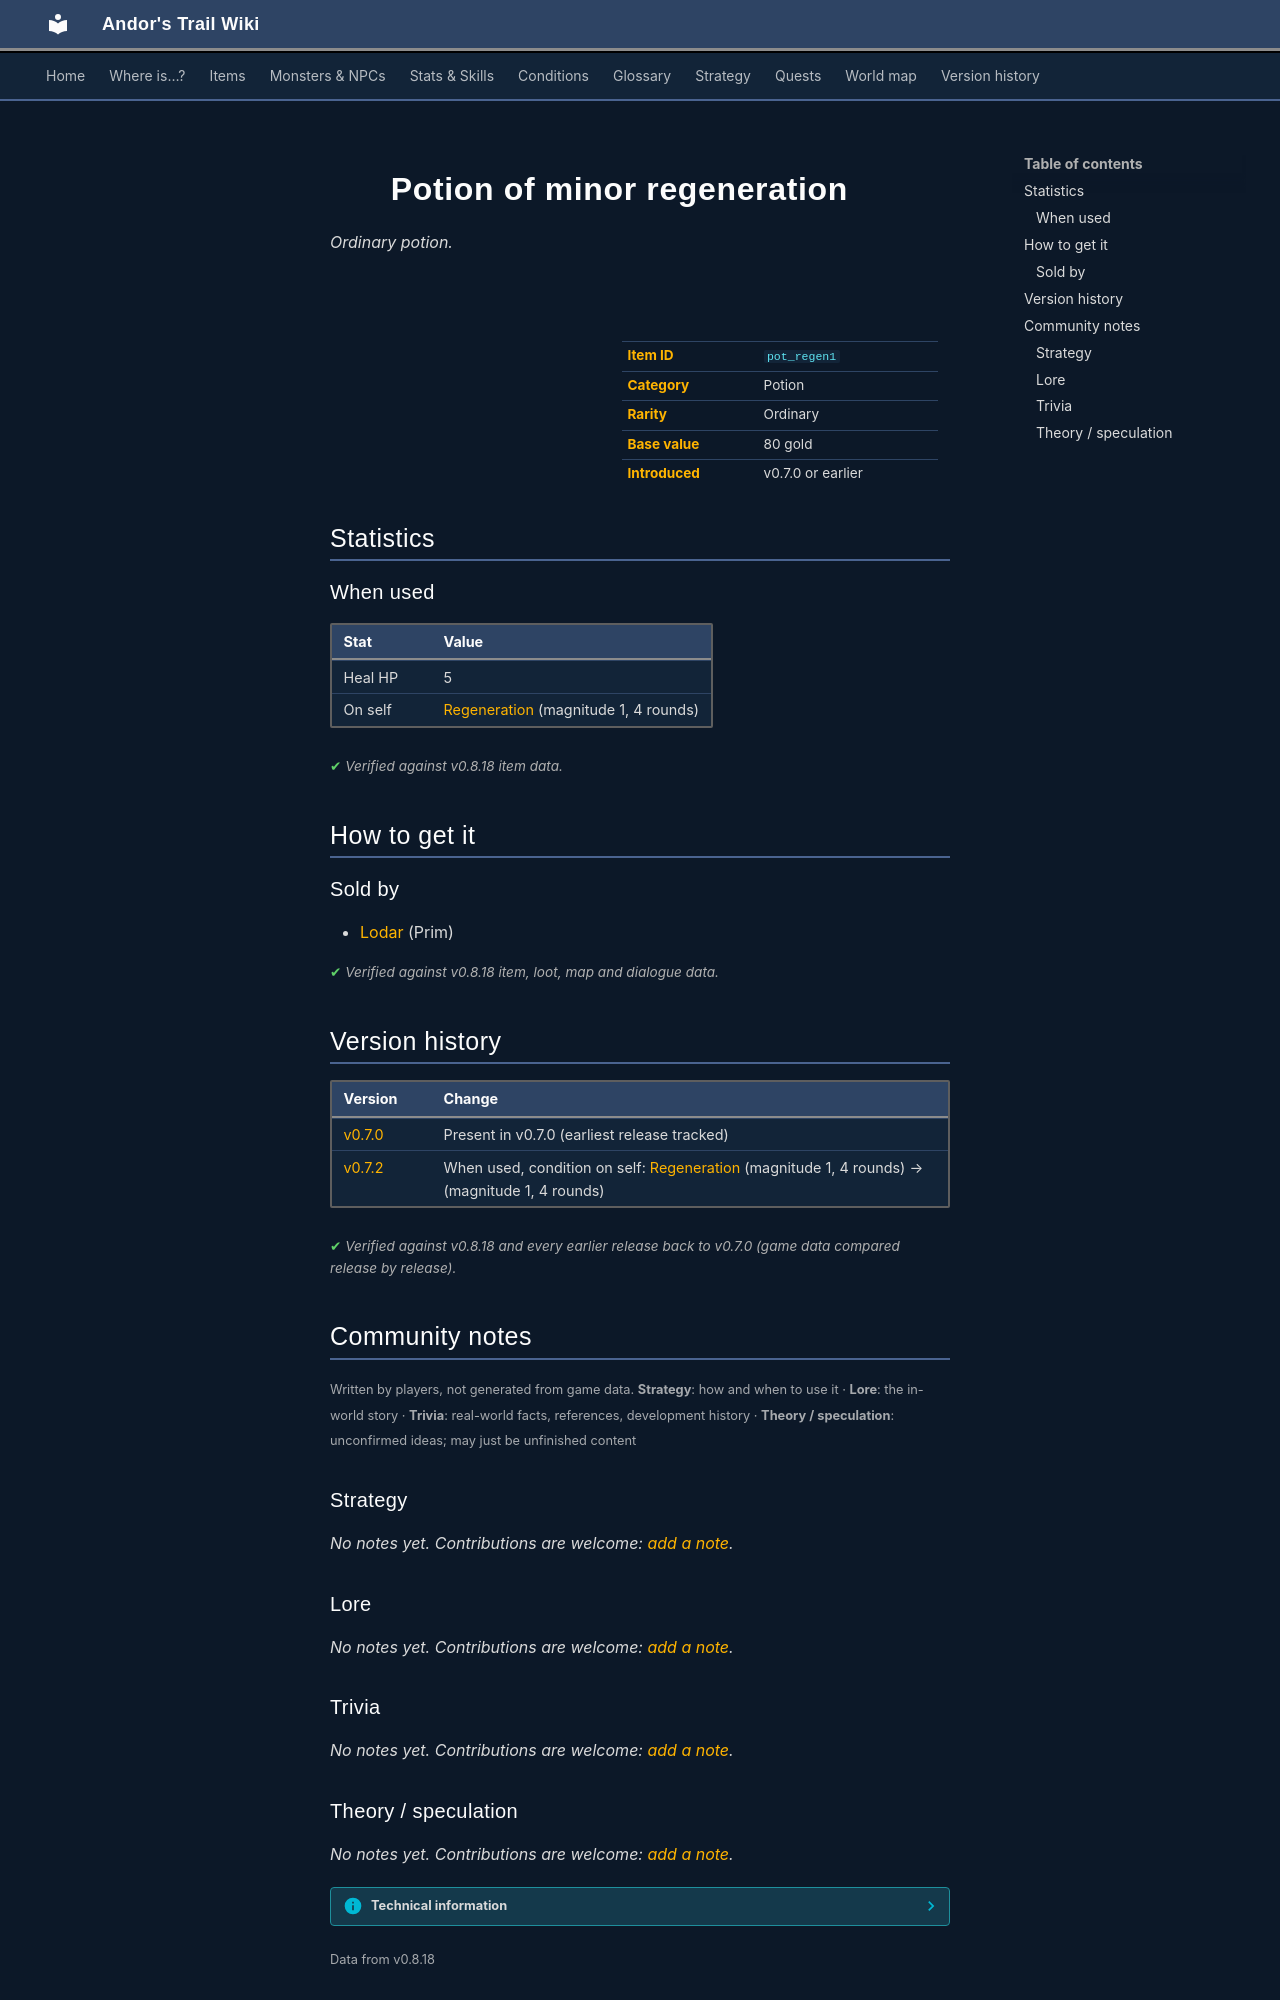

repository: asdfghjkl628/Andor-s-Trail-Wikiiii · page: items/pot_regen1/index.html · generator: mkdocs

---
description: "Potion of minor regeneration is a ordinary potion in Andor's Trail. How to get it: shops."
---

# ![](../assets/icons/items/items_tometik1_40.png){ .sprite } Potion of minor regeneration

*Ordinary potion.*

<div class="infobox" markdown>

<p class="ib-img"><img class="sprite" src="../../assets/icons/items/items_tometik1_40.png" alt=""></p>

| | |
|---|---|
| **Item ID** | `pot_regen1` |
| **Category** | Potion |
| **Rarity** | Ordinary |
| **Base value** | 80 gold |
| **Introduced** | v0.7.0 or earlier |

</div>

## Statistics

### When used

| Stat | Value |
|---|---|
| Heal HP | 5 |
| On self | [Regeneration](../conditions/regen2.md) (magnitude 1, 4 rounds) |

<p class="verified">Verified against v0.8.18 item data.</p>

## How to get it

### Sold by

- [Lodar](../monsters/lodar.md) (Prim)


<p class="verified">Verified against v0.8.18 item, loot, map and dialogue data.</p>


## Version history

| Version | Change |
|---|---|
| [v0.7.0](../versions/0.7.0.md) | Present in v0.7.0 (earliest release tracked) |
| [v0.7.2](../versions/0.7.2.md) | When used, condition on self: [Regeneration](../conditions/regen2.md) (magnitude 1, 4 rounds) → (magnitude 1, 4 rounds) |

<p class="verified">Verified against v0.8.18 and every earlier release back to v0.7.0 (game data compared release by release).</p>


## Community notes

<small>Written by players, not generated from game data. **Strategy**: how and when to use it · **Lore**: the in-world story · **Trivia**: real-world facts, references, development history · **Theory / speculation**: unconfirmed ideas; may just be unfinished content</small>

### Strategy

*No notes yet. Contributions are welcome: [add a note](https://github.com/asdfghjkl628/Andor-s-Trail-Wikiiii/new/main/notes/items?filename=pot_regen1.md&value=%23%23%20Strategy%0A%0A%3C%21--%20how%20and%20when%20to%20use%20it%20--%3E%0A%0A%23%23%20Lore%0A%0A%3C%21--%20the%20in-world%20story%20--%3E%0A%0A%23%23%20Trivia%0A%0A%3C%21--%20real-world%20facts%2C%20references%2C%20development%20history%20--%3E%0A%0A%23%23%20Theory%20/%20speculation%0A%0A%3C%21--%20unconfirmed%20ideas%3B%20may%20just%20be%20unfinished%20content%20--%3E%0A).*

### Lore

*No notes yet. Contributions are welcome: [add a note](https://github.com/asdfghjkl628/Andor-s-Trail-Wikiiii/new/main/notes/items?filename=pot_regen1.md&value=%23%23%20Strategy%0A%0A%3C%21--%20how%20and%20when%20to%20use%20it%20--%3E%0A%0A%23%23%20Lore%0A%0A%3C%21--%20the%20in-world%20story%20--%3E%0A%0A%23%23%20Trivia%0A%0A%3C%21--%20real-world%20facts%2C%20references%2C%20development%20history%20--%3E%0A%0A%23%23%20Theory%20/%20speculation%0A%0A%3C%21--%20unconfirmed%20ideas%3B%20may%20just%20be%20unfinished%20content%20--%3E%0A).*

### Trivia

*No notes yet. Contributions are welcome: [add a note](https://github.com/asdfghjkl628/Andor-s-Trail-Wikiiii/new/main/notes/items?filename=pot_regen1.md&value=%23%23%20Strategy%0A%0A%3C%21--%20how%20and%20when%20to%20use%20it%20--%3E%0A%0A%23%23%20Lore%0A%0A%3C%21--%20the%20in-world%20story%20--%3E%0A%0A%23%23%20Trivia%0A%0A%3C%21--%20real-world%20facts%2C%20references%2C%20development%20history%20--%3E%0A%0A%23%23%20Theory%20/%20speculation%0A%0A%3C%21--%20unconfirmed%20ideas%3B%20may%20just%20be%20unfinished%20content%20--%3E%0A).*
